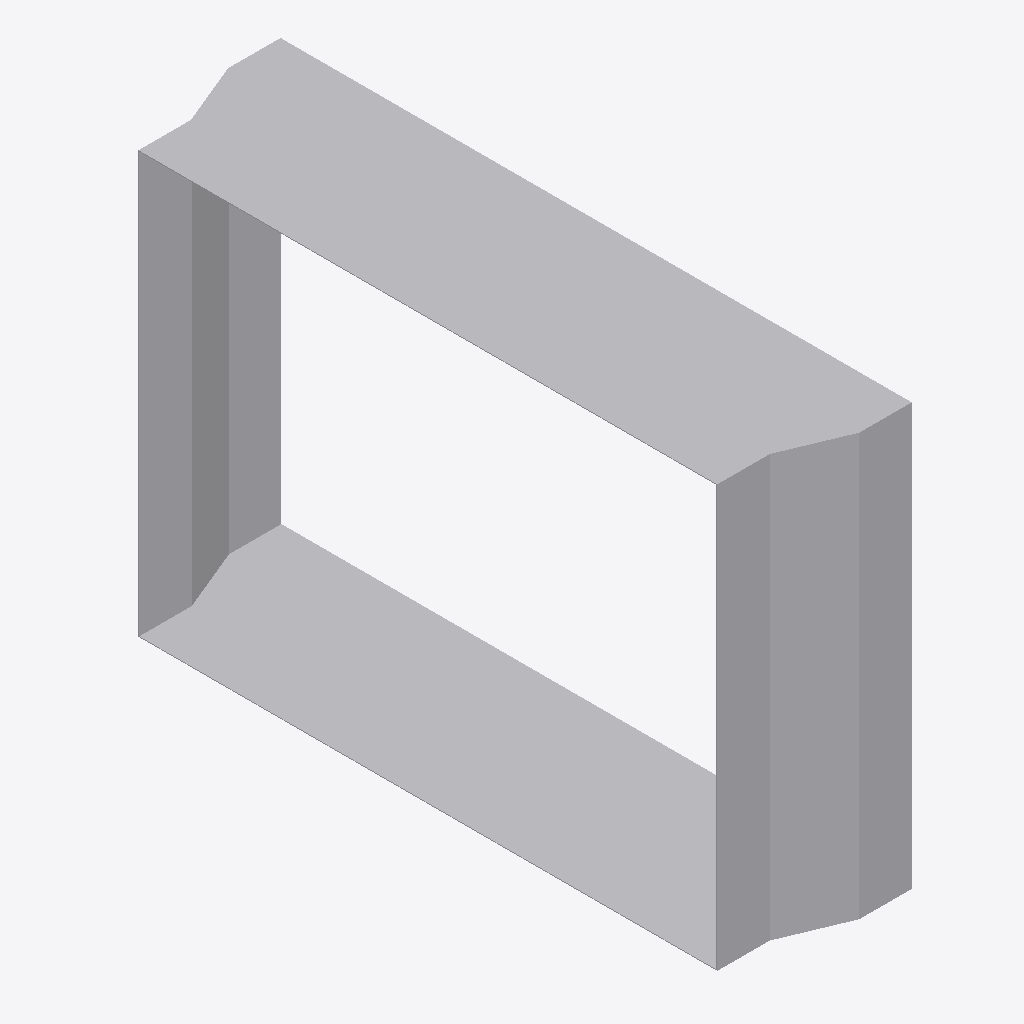
Isometric view of an IFC building model (IFC-SPF (STEP), schema IFC4, length unit metre), seen from the south-west, elements coloured by IFC class: 1 other element (light grey).
Extent 0.160 m × 0.602 m × 0.402 m (x, y, z). Elements (1): 1 IfcDuctFitting.

HEADER;
FILE_DESCRIPTION(('ViewDefinition[DesignTransferView]'),'2;1');
FILE_NAME('/dev/null','2026-11-14T22:24:49+08:00',(''),(''),'IfcOpenShell 0.8.5','IfcOpenShell 0.8.5','Nobody');
FILE_SCHEMA(('IFC4'));
ENDSEC;
DATA;
#1=IFCPROJECT('2J0jxuwGrBwQERFJzhrpc9',$,'Declared centred rectangular transition',$,$,$,$,(#8),#3);
#132=IFCDUCTFITTING('1Zy$XSDDfTIAhrrIuTBVC2',$,'RECTANGULAR-TRANSITION',$,$,#138,#133,$,.TRANSITION.);
ENDSEC;
